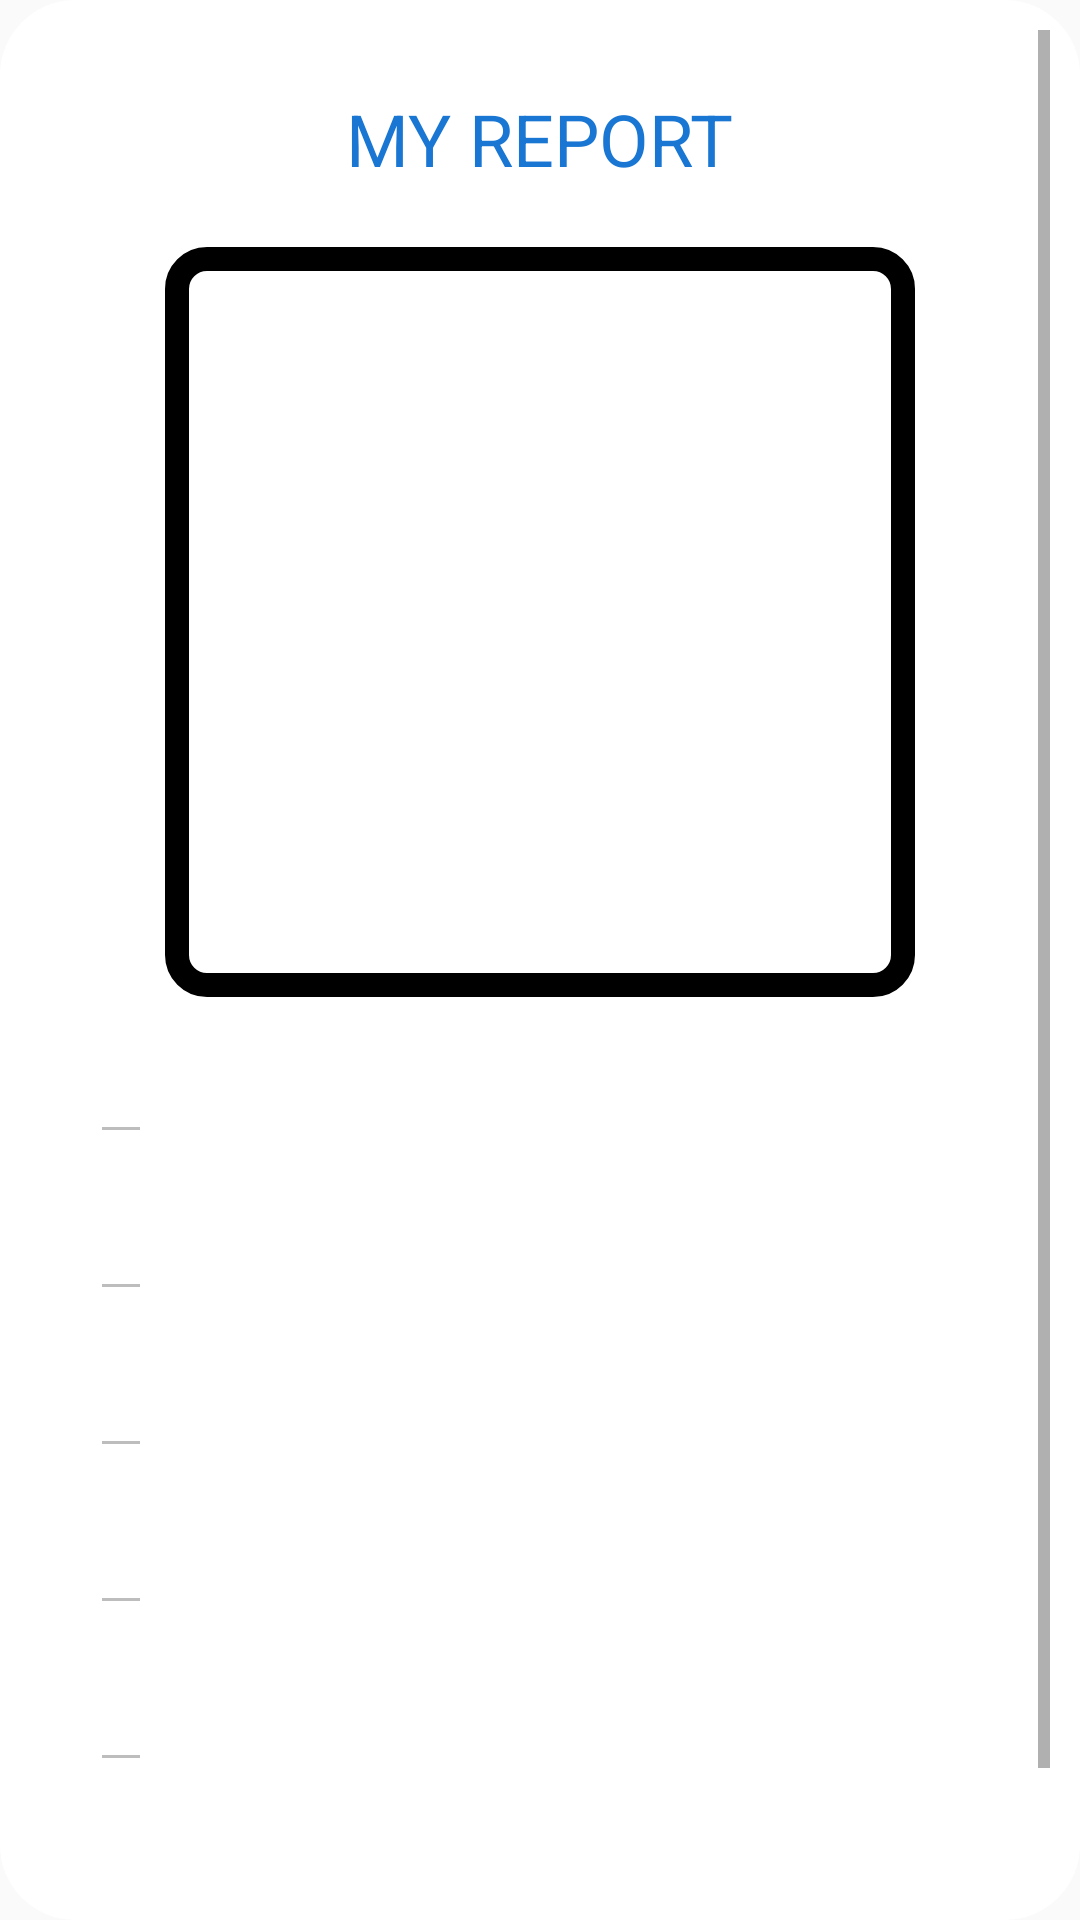

Write the Android layout XML for this screen, with the resource values it uses.
<!-- AndroidManifest.xml: application theme AppTheme -->
<!-- res/layout/dialog_report_info_my.xml -->
<?xml version="1.0" encoding="utf-8"?>
<ScrollView
    android:layout_height="match_parent"
    android:layout_width="match_parent"
    android:background="@drawable/dialog_bg"
    xmlns:android="http://schemas.android.com/apk/res/android">

    <RelativeLayout
        xmlns:android="http://schemas.android.com/apk/res/android"
        xmlns:app="http://schemas.android.com/apk/res-auto"
        android:id="@+id/relativo"
        android:layout_width="match_parent"
        android:layout_height="match_parent">
        <TextView
            android:id="@+id/ttt_show_point_dialog"
            android:layout_width="wrap_content"
            android:layout_height="wrap_content"
            android:text="MY REPORT"
            android:textColor="@color/Blue"
            android:textAppearance="@style/TextAppearance.AppCompat.Headline"
            android:layout_marginTop="20dp"
            android:layout_centerHorizontal="true"/>
        <ImageView
            android:id="@+id/photo_show_point_dialog"
            android:layout_below="@+id/ttt_show_point_dialog"
            android:layout_width="250dp"
            android:layout_height="250dp"
            android:layout_marginTop="20dp"
            android:padding="8dp"
            android:scaleType="centerCrop"
            android:cropToPadding="true"
            android:background="@drawable/border_image"
            android:layout_centerHorizontal="true"/>
        <EditText
            android:id="@+id/title_show_point_dialog"
            android:layout_below="@+id/photo_show_point_dialog"
            android:layout_width="wrap_content"
            android:layout_height="wrap_content"
            android:textColor="#1976d2"
            android:textSize="15dp"
            android:enabled="false"
            android:layout_marginTop="15dp"
            android:layout_marginLeft="20dp"/>
        <EditText
            android:id="@+id/text_show_point_dialog"
            android:layout_below="@+id/title_show_point_dialog"
            android:layout_width="wrap_content"
            android:layout_height="wrap_content"
            android:textColor="#1976d2"
            android:textSize="15dp"
            android:enabled="false"
            android:layout_marginTop="15dp"
            android:layout_marginLeft="20dp"/>
        <EditText
            android:id="@+id/localizacao_show_point_dialog"
            android:layout_below="@+id/text_show_point_dialog"
            android:layout_width="wrap_content"
            android:layout_height="wrap_content"
            android:textColor="#1976d2"
            android:textSize="15dp"
            android:enabled="false"
            android:layout_marginTop="15dp"
            android:layout_marginLeft="20dp"/>
        <EditText
            android:id="@+id/data_show_point_dialog"
            android:layout_below="@+id/localizacao_show_point_dialog"
            android:layout_width="wrap_content"
            android:layout_height="wrap_content"
            android:textColor="#1976d2"
            android:textSize="15dp"
            android:enabled="false"
            android:layout_marginTop="15dp"
            android:layout_marginLeft="20dp"/>
        <EditText
            android:id="@+id/username_show_point_dialog"
            android:layout_below="@+id/data_show_point_dialog"
            android:layout_width="wrap_content"
            android:layout_height="wrap_content"
            android:textColor="#1976d2"
            android:textSize="15dp"
            android:enabled="false"
            android:layout_marginTop="15dp"
            android:layout_marginBottom="15dp"
            android:layout_marginLeft="20dp"/>

        <Button style="@style/Button"
            android:layout_width="match_parent"
            android:layout_height="wrap_content"
            android:layout_centerHorizontal="true"
            android:text="gravar alteração"
            android:visibility="gone"
            android:id="@+id/gravar_alteracao_show_point_dialog"
            android:layout_below="@+id/username_show_point_dialog"/>

        <LinearLayout
            android:layout_alignParentBottom="true"
            android:layout_width="match_parent"
            android:layout_height="wrap_content"
            android:layout_below="@+id/gravar_alteracao_show_point_dialog"
            android:orientation="horizontal">

            <Button style="@style/Button"
                android:id="@+id/updateReport"
                android:layout_weight="1"
                android:layout_width="0dp"
                android:layout_height="wrap_content"
                android:layout_margin="20dp"
                android:text="Atualizar"
                android:onClick="updateReport"/>

            <Button style="@style/Button"
                android:id="@+id/deleteReport"
                android:layout_weight="1"
                android:layout_width="0dp"
                android:layout_height="wrap_content"
                android:layout_margin="20dp"
                android:text="Apagar"
                android:onClick="deleteReport"/>
        </LinearLayout>
    </RelativeLayout>
</ScrollView>
<!-- resources referenced by this layout -->
<resources>
  <color name="Blue">#1976d2</color>
  <!-- drawable border_image (drawable) -->
  <?xml version="1.0" encoding="utf-8"?>
  <shape xmlns:android="http://schemas.android.com/apk/res/android"
      android:shape="rectangle">
      <gradient android:startColor="#FFFFFF"
          android:endColor="#FFFFFF"
          android:angle="270" />
      <corners android:radius="10dp" />
      <stroke android:width="8dp" android:color="@color/black" />
  </shape>
  <!-- drawable dialog_bg (drawable) -->
  <?xml version="1.0" encoding="utf-8"?>
  <shape xmlns:android="http://schemas.android.com/apk/res/android">
      <solid
          android:color="@color/White"/>
      <corners
          android:radius="25dp" />
      <padding
          android:left="10dp"
          android:top="10dp"
          android:right="10dp"
          android:bottom="10dp" />
  </shape>
  <style name="Button">
          <item name="android:textColor">@color/White</item>
          <item name="android:padding">1dp</item>
          <item name="android:minWidth">88dp</item>
          <item name="android:minHeight">36dp</item>
          <item name="android:elevation">2dp</item>
          <item name="android:translationZ">1dp</item>
          <item name="android:backgroundTint">@color/colorPrimaryDark</item>
  
      </style>
  <style name="AppTheme" parent="Theme.AppCompat.Light.DarkActionBar">
          
          <item name="colorPrimary">@color/Blue</item>
          <item name="colorPrimaryDark">@color/colorPrimaryDark</item>
          <item name="colorAccent">@color/Blue</item>
  
      </style>
  <color name="black">#000000</color>
  <color name="White">#FFFFFF</color>
  <color name="colorPrimaryDark">#0359AE</color>
</resources>
